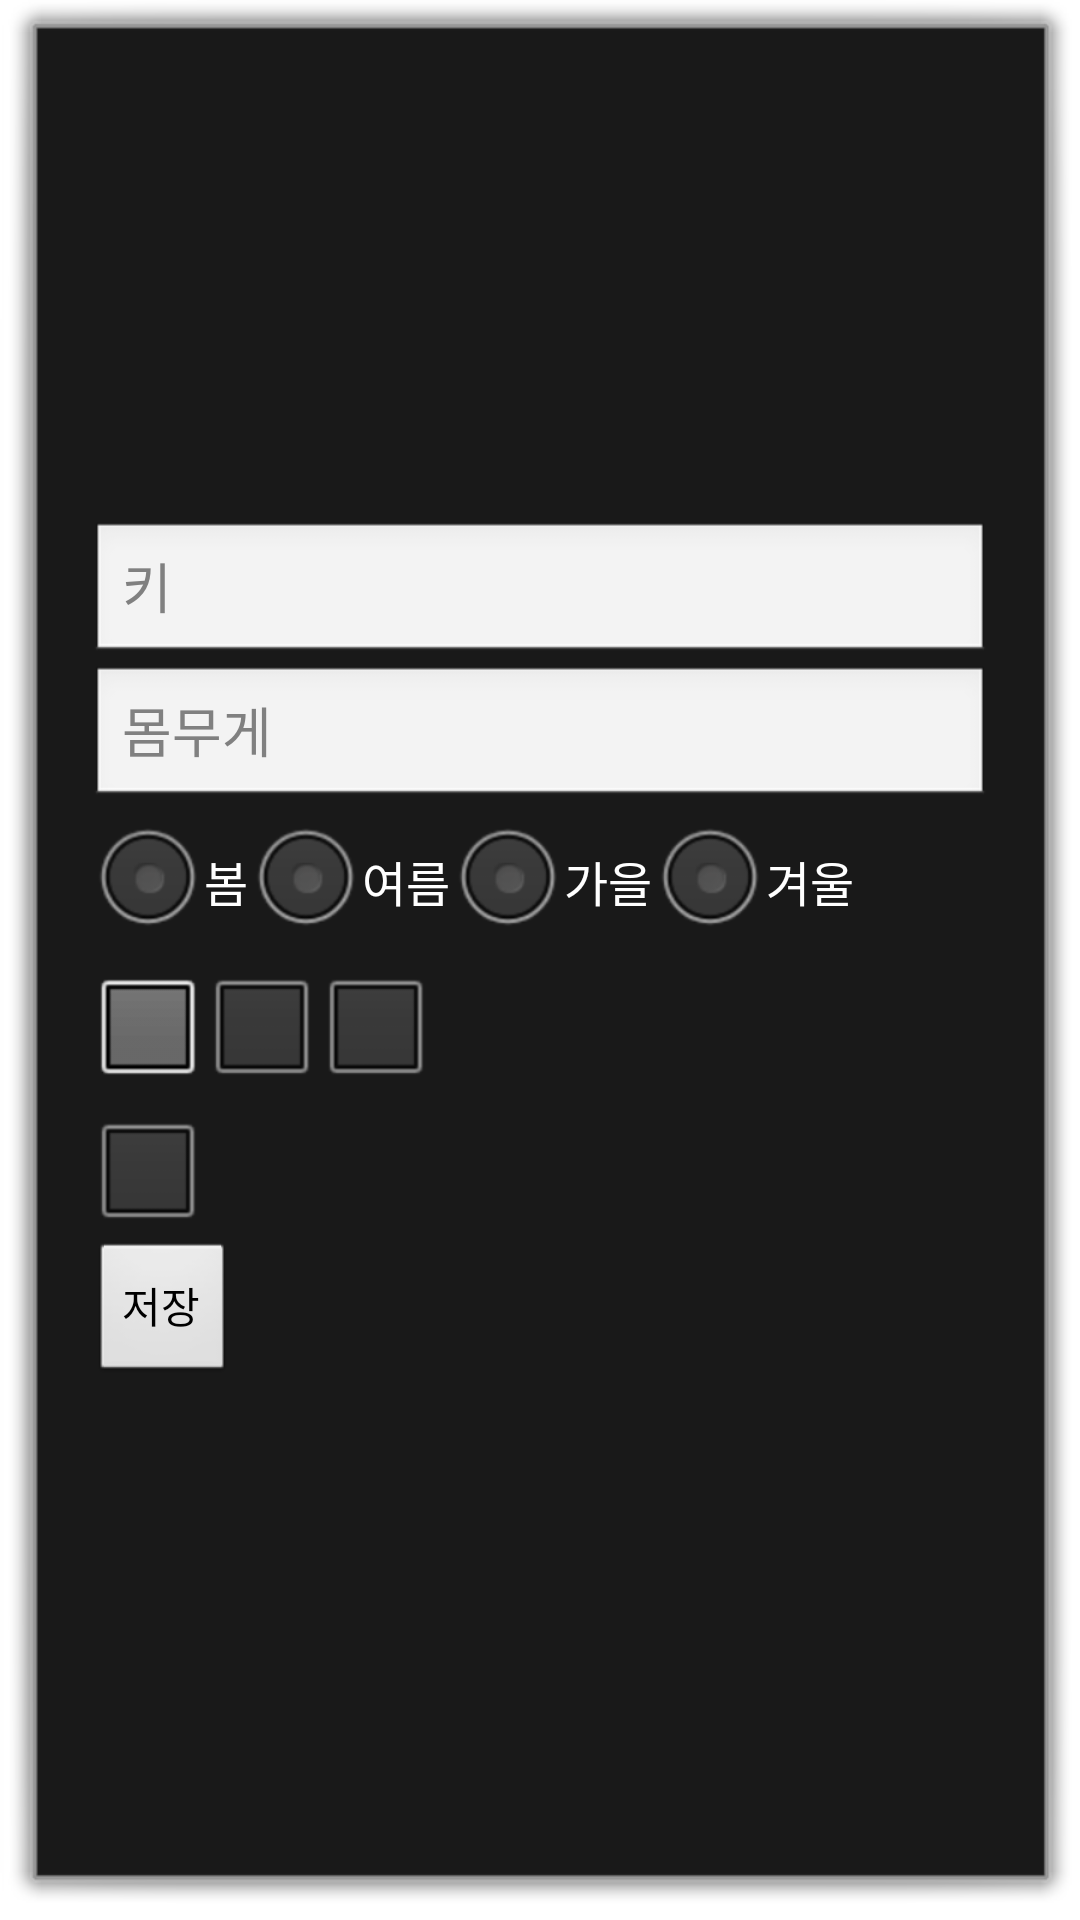

Layout XML and referenced resources for this Android screen:
<!-- AndroidManifest.xml: activity theme android:Theme.Dialog -->
<!-- res/layout/activity_setuppopup.xml -->
<?xml version="1.0" encoding="utf-8"?>
<androidx.constraintlayout.widget.ConstraintLayout xmlns:android="http://schemas.android.com/apk/res/android"
    xmlns:tools="http://schemas.android.com/tools"
    android:layout_width="match_parent"
    android:layout_height="match_parent"
    xmlns:app="http://schemas.android.com/apk/res-auto">

    <ScrollView
        android:layout_width="300dp"
        android:layout_height="wrap_content"
        app:layout_constraintTop_toTopOf="parent"
        app:layout_constraintBottom_toBottomOf="parent"
        app:layout_constraintStart_toStartOf="parent"
        app:layout_constraintEnd_toEndOf="parent" >

        <LinearLayout
            android:layout_width="match_parent"
            android:layout_height="wrap_content"
            android:orientation="vertical" >

            <EditText
                android:id="@+id/height_et"
                android:layout_width="match_parent"
                android:layout_height="wrap_content"
                android:hint="키"/>
            <EditText
                android:id="@+id/weight_et"
                android:layout_width="match_parent"
                android:layout_height="wrap_content"
                android:hint="몸무게"/>

            <RadioGroup
                android:id="@+id/radioGroup"
                android:layout_width="match_parent"
                android:layout_height="wrap_content"
                android:orientation="horizontal">
                <RadioButton
                    android:id="@+id/radioBtn_1"
                    android:layout_width="wrap_content"
                    android:layout_height="wrap_content"
                    android:text="봄"/>
                <RadioButton
                    android:id="@+id/radioBtn_2"
                    android:layout_width="wrap_content"
                    android:layout_height="wrap_content"
                    android:text="여름"/>
                <RadioButton
                    android:id="@+id/radioBtn_3"
                    android:layout_width="wrap_content"
                    android:layout_height="wrap_content"
                    android:text="가을"/>
                <RadioButton
                    android:id="@+id/radioBtn_4"
                    android:layout_width="wrap_content"
                    android:layout_height="wrap_content"
                    android:text="겨울"/>

            </RadioGroup>

            <androidx.constraintlayout.widget.ConstraintLayout
                android:layout_width="match_parent"
                android:layout_height="wrap_content">

                <CheckBox
                    android:id="@+id/checkbox_1"
                    android:layout_width="wrap_content"
                    android:layout_height="wrap_content"
                    app:layout_constraintTop_toTopOf="parent"
                    app:layout_constraintStart_toStartOf="parent"/>
                <CheckBox
                    android:id="@+id/checkbox_2"
                    android:layout_width="wrap_content"
                    android:layout_height="wrap_content"
                    app:layout_constraintTop_toTopOf="parent"
                    app:layout_constraintStart_toEndOf="@id/checkbox_1"/>
                <CheckBox
                    android:id="@+id/checkbox_3"
                    android:layout_width="wrap_content"
                    android:layout_height="wrap_content"
                    app:layout_constraintTop_toTopOf="parent"
                    app:layout_constraintStart_toEndOf="@id/checkbox_2"/>
                <CheckBox
                    android:id="@+id/checkbox_4"
                    android:layout_width="wrap_content"
                    android:layout_height="wrap_content"
                    app:layout_constraintTop_toBottomOf="@id/checkbox_1"
                    app:layout_constraintStart_toStartOf="parent"/>
                <CheckBox
                    android:id="@+id/checkbox_5"
                    android:layout_width="wrap_content"
                    android:layout_height="wrap_content"
                    app:layout_constraintTop_toTopOf="@id/checkbox_2"
                    app:layout_constraintStart_toStartOf="@id/checkbox_4"/>
                <CheckBox
                    android:id="@+id/checkbox_6"
                    android:layout_width="wrap_content"
                    android:layout_height="wrap_content"
                    app:layout_constraintTop_toTopOf="@id/checkbox_3"
                    app:layout_constraintStart_toStartOf="@id/checkbox_5"/>
            </androidx.constraintlayout.widget.ConstraintLayout>

            <Button
                android:id="@+id/close_btn"
                android:layout_width="wrap_content"
                android:layout_height="wrap_content"
                android:clickable="true"
                android:text="저장"/>
        </LinearLayout>
    </ScrollView>
</androidx.constraintlayout.widget.ConstraintLayout>
<!-- resources referenced by this layout -->
<resources>

</resources>
